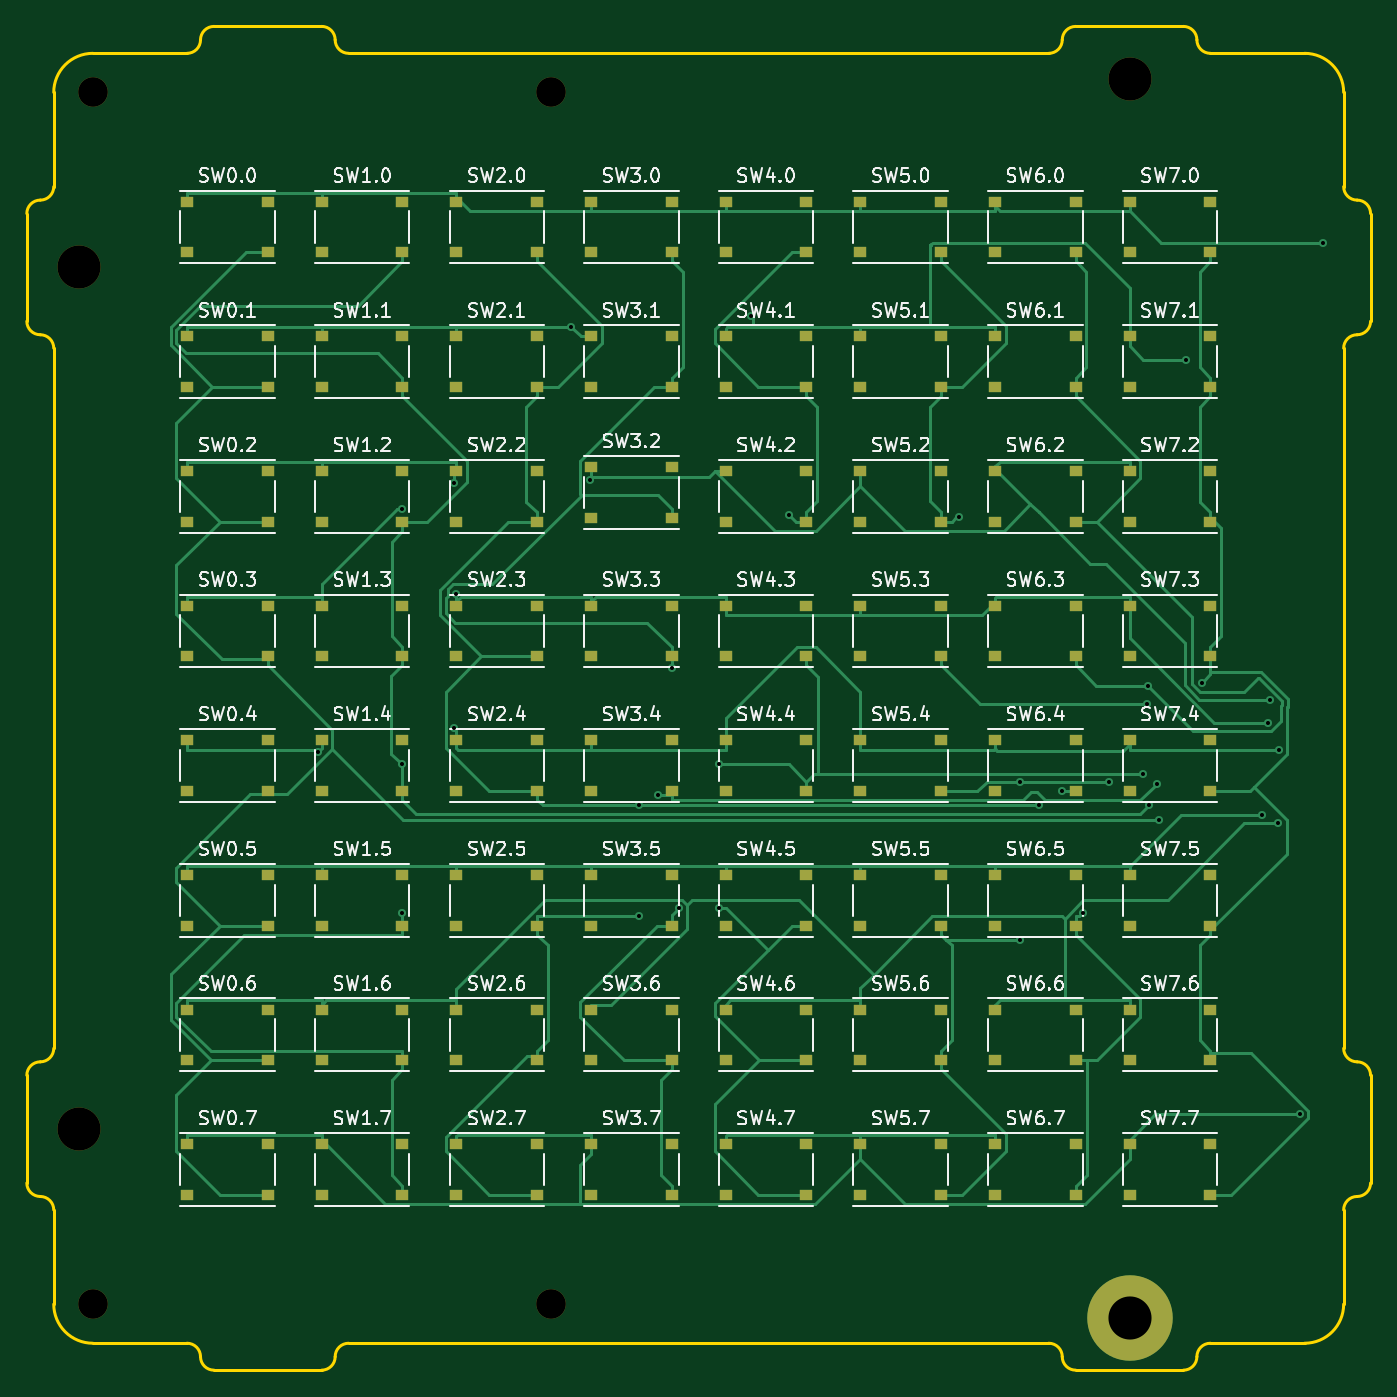
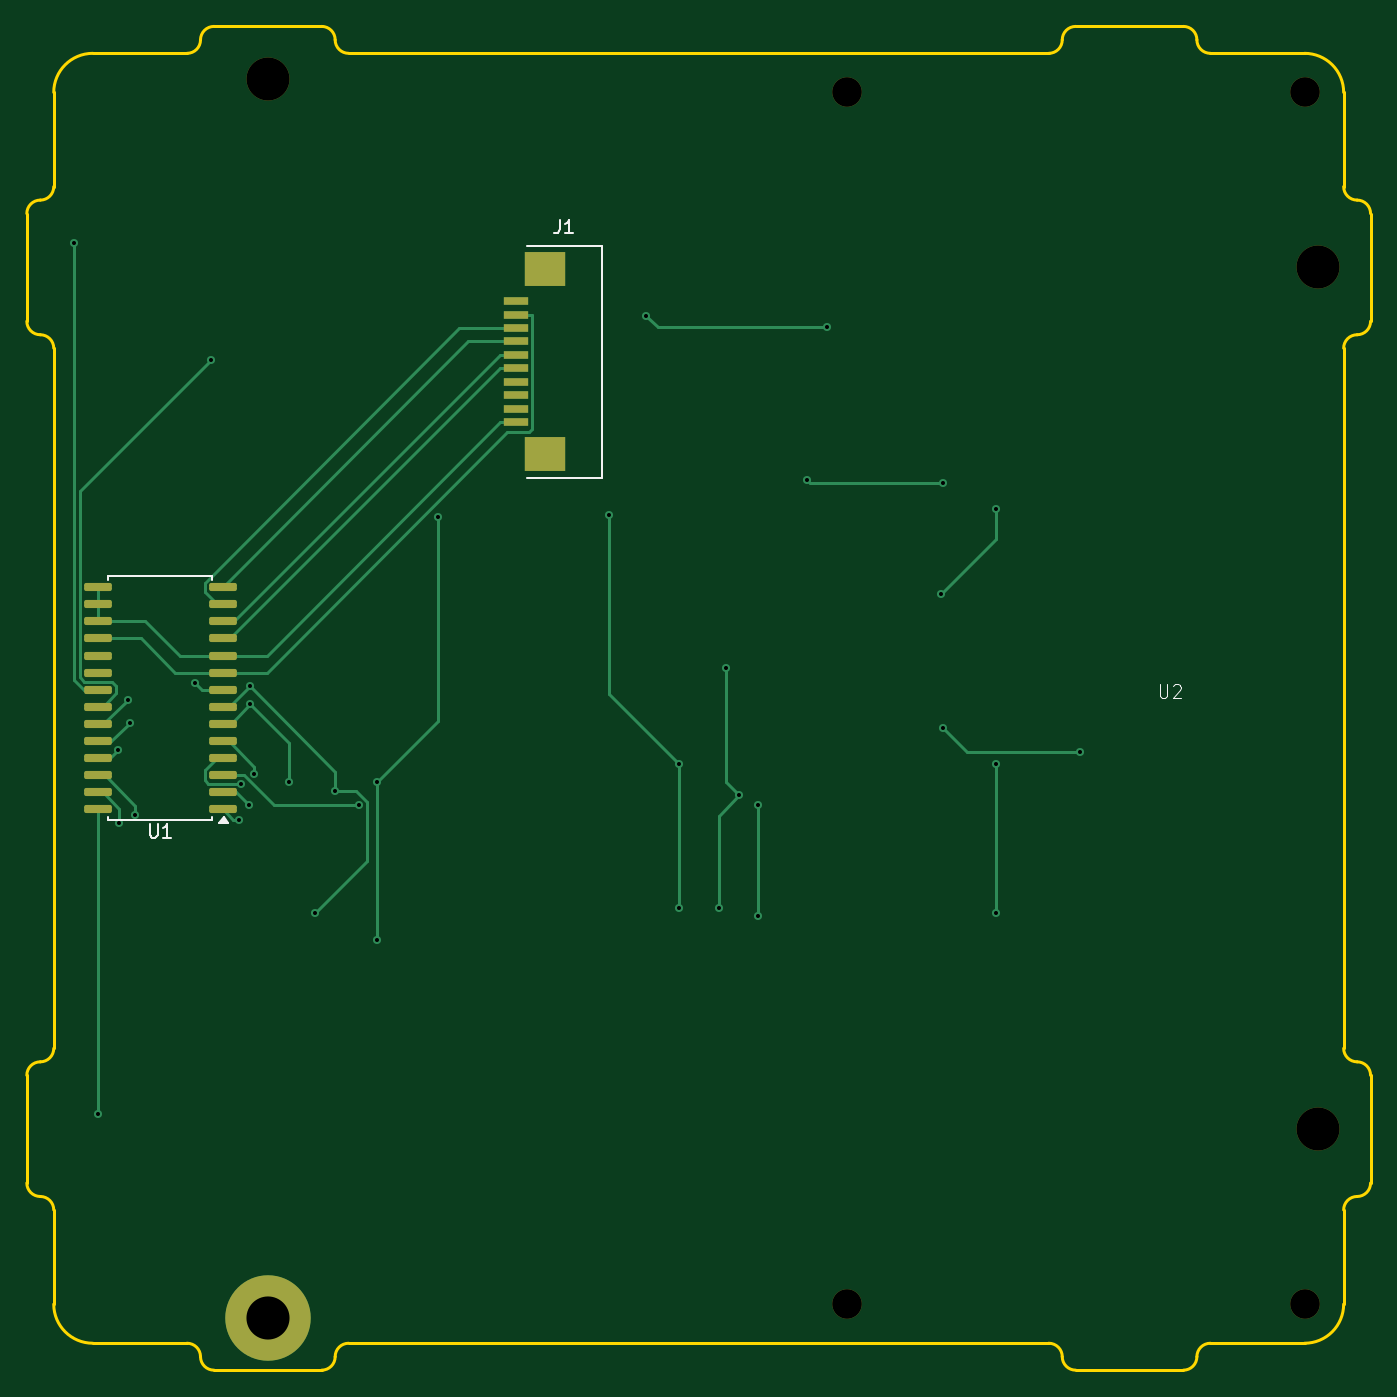
Circuit board: 11 layer files. Board 99.8 x 99.8 mm.
- bottom_copper: PM-Keybard-CuBottom.gbr (9959 bytes)
- top_copper: PM-Keybard-CuTop.gbr (48057 bytes)
- outline: PM-Keybard-EdgeCuts.gbr (4128 bytes)
- bottom_mask: PM-Keybard-MaskBottom.gbr (2525 bytes)
- top_mask: PM-Keybard-MaskTop.gbr (8197 bytes)
- drill: PM-Keybard-NPTH.drl (550 bytes)
- drill: PM-Keybard-PTH.drl (1070 bytes)
- paste: PM-Keybard-PasteBottom.gbr (2154 bytes)
- paste: PM-Keybard-PasteTop.gbr (7826 bytes)
- bottom_silk: PM-Keybard-SilkBottom.gbr (5296 bytes)
- top_silk: PM-Keybard-SilkTop.gbr (172331 bytes)

=== bottom_copper: PM-Keybard-CuBottom.gbr (9959 bytes, source omitted) ===
=== top_copper: PM-Keybard-CuTop.gbr (48057 bytes, source omitted) ===
=== outline: PM-Keybard-EdgeCuts.gbr ===
%TF.GenerationSoftware,KiCad,Pcbnew,8.0.6-8.0.6-0~ubuntu24.04.1*%
%TF.CreationDate,2024-10-27T19:43:51+03:00*%
%TF.ProjectId,PM-Keybard,504d2d4b-6579-4626-9172-642e6b696361,rev?*%
%TF.SameCoordinates,Original*%
%TF.FileFunction,Profile,NP*%
%FSLAX46Y46*%
G04 Gerber Fmt 4.6, Leading zero omitted, Abs format (unit mm)*
G04 Created by KiCad (PCBNEW 8.0.6-8.0.6-0~ubuntu24.04.1) date 2024-10-27 19:43:51*
%MOMM*%
%LPD*%
G01*
G04 APERTURE LIST*
%TA.AperFunction,Profile*%
%ADD10C,0.200000*%
%TD*%
G04 APERTURE END LIST*
D10*
X-47900000Y-38000000D02*
X-47899999Y-45000000D01*
X-47900000Y-26000000D02*
G75*
G02*
X-48900000Y-27000000I-999999J-1D01*
G01*
X-49900000Y-28000000D02*
G75*
G02*
X-48900000Y-27000000I999999J1D01*
G01*
X-49900000Y-28000000D02*
X-49900000Y-36000000D01*
X-48900000Y-37000000D02*
G75*
G02*
X-47900000Y-38000000I1J-999999D01*
G01*
X-48900000Y-37000000D02*
G75*
G02*
X-49900000Y-36000000I-1J999999D01*
G01*
X-47899999Y45000000D02*
X-47900000Y38000000D01*
X-47900000Y38000000D02*
G75*
G02*
X-48900000Y37000000I-1000000J0D01*
G01*
X-48900000Y27000000D02*
G75*
G02*
X-47900000Y26000000I0J-1000000D01*
G01*
X-49900000Y36000000D02*
G75*
G02*
X-48900000Y37000000I1000000J0D01*
G01*
X-48900000Y27000000D02*
G75*
G02*
X-49900000Y28000000I0J1000000D01*
G01*
X-49900000Y36000000D02*
X-49900000Y28000000D01*
X-27000000Y-48900000D02*
G75*
G02*
X-26000000Y-47900000I999999J1D01*
G01*
X47900000Y-38000000D02*
G75*
G02*
X48900000Y-37000000I1000000J0D01*
G01*
X-28000000Y-49900000D02*
X-36000000Y-49900000D01*
X47900000Y45000000D02*
X47900000Y38000000D01*
X-36000000Y49900000D02*
X-28000000Y49900000D01*
X26000000Y-47900000D02*
G75*
G02*
X27000000Y-48900000I0J-1000000D01*
G01*
X-44999999Y-47900000D02*
G75*
G02*
X-47899999Y-45000000I-1J2899999D01*
G01*
X49900000Y36000000D02*
X49900000Y28000000D01*
X49900000Y-28000000D02*
X49900000Y-36000000D01*
X-44999999Y47900000D02*
X-38000000Y47900000D01*
X27000000Y48900000D02*
G75*
G02*
X28000000Y49900000I1000000J0D01*
G01*
X-38000000Y-47900000D02*
G75*
G02*
X-37000000Y-48900000I1J-999999D01*
G01*
X-47900000Y26000000D02*
X-47900000Y-26000000D01*
X49900000Y28000000D02*
G75*
G02*
X48900000Y27000000I-1000000J0D01*
G01*
X45000000Y47900000D02*
G75*
G02*
X47900000Y45000000I0J-2900000D01*
G01*
X48900000Y37000000D02*
G75*
G02*
X49900000Y36000000I0J-1000000D01*
G01*
X-37000000Y48900000D02*
G75*
G02*
X-38000000Y47900000I-999999J-1D01*
G01*
X38000000Y47900000D02*
X45000000Y47900000D01*
X37000000Y-48900000D02*
G75*
G02*
X36000000Y-49900000I-1000000J0D01*
G01*
X37000000Y-48900000D02*
G75*
G02*
X38000000Y-47900000I1000000J0D01*
G01*
X38000000Y47900000D02*
G75*
G02*
X37000000Y48900000I0J1000000D01*
G01*
X-27000000Y-48900000D02*
G75*
G02*
X-28000000Y-49900000I-999999J-1D01*
G01*
X27000000Y48900000D02*
G75*
G02*
X26000000Y47900000I-1000000J0D01*
G01*
X48900000Y-27000000D02*
G75*
G02*
X47900000Y-26000000I0J1000000D01*
G01*
X-38000000Y-47900000D02*
X-44999999Y-47900000D01*
X48900000Y37000000D02*
G75*
G02*
X47900000Y38000000I0J1000000D01*
G01*
X-26000000Y-47900000D02*
X26000000Y-47900000D01*
X47900000Y26000000D02*
G75*
G02*
X48900000Y27000000I1000000J0D01*
G01*
X45000000Y-47900000D02*
X38000000Y-47900000D01*
X-36000000Y-49900000D02*
G75*
G02*
X-37000000Y-48900000I-1J999999D01*
G01*
X49900000Y-36000000D02*
G75*
G02*
X48900000Y-37000000I-1000000J0D01*
G01*
X47900000Y-45000000D02*
G75*
G02*
X45000000Y-47900000I-2900000J0D01*
G01*
X26000000Y47900000D02*
X-26000000Y47900000D01*
X-28000000Y49900000D02*
G75*
G02*
X-27000000Y48900000I1J-999999D01*
G01*
X28000000Y-49900000D02*
G75*
G02*
X27000000Y-48900000I0J1000000D01*
G01*
X47900000Y-38000000D02*
X47900000Y-45000000D01*
X-26000000Y47900000D02*
G75*
G02*
X-27000000Y48900000I-1J999999D01*
G01*
X36000000Y-49900000D02*
X28000000Y-49900000D01*
X47900000Y-26000000D02*
X47900000Y26000000D01*
X-37000000Y48900000D02*
G75*
G02*
X-36000000Y49900000I999999J1D01*
G01*
X48900000Y-27000000D02*
G75*
G02*
X49900000Y-28000000I0J-1000000D01*
G01*
X36000000Y49900000D02*
G75*
G02*
X37000000Y48900000I0J-1000000D01*
G01*
X28000000Y49900000D02*
X36000000Y49900000D01*
X-47899999Y45000000D02*
G75*
G02*
X-44999999Y47900000I2899999J1D01*
G01*
M02*

=== bottom_mask: PM-Keybard-MaskBottom.gbr (2525 bytes, source withheld) ===
=== top_mask: PM-Keybard-MaskTop.gbr (8197 bytes, source omitted) ===
=== drill: PM-Keybard-NPTH.drl ===
M48
; DRILL file {KiCad 8.0.6-8.0.6-0~ubuntu24.04.1} date 2024-10-27T19:43:51+0300
; FORMAT={-:-/ absolute / inch / decimal}
; #@! TF.CreationDate,2024-10-27T19:43:51+03:00
; #@! TF.GenerationSoftware,Kicad,Pcbnew,8.0.6-8.0.6-0~ubuntu24.04.1
; #@! TF.FileFunction,NonPlated,1,2,NPTH
FMAT,2
INCH
; #@! TA.AperFunction,NonPlated,NPTH,ComponentDrill
T1C0.0866
; #@! TA.AperFunction,NonPlated,NPTH,ComponentDrill
T2C0.1260
%
G90
G05
T1
X-1.7717Y1.7717
X-1.7717Y-1.7717
X-0.4331Y1.7717
X-0.4331Y-1.7717
T2
X-1.811Y1.2598
X-1.811Y-1.2598
X1.2598Y1.811
M30

=== drill: PM-Keybard-PTH.drl ===
M48
; DRILL file {KiCad 8.0.6-8.0.6-0~ubuntu24.04.1} date 2024-10-27T19:43:51+0300
; FORMAT={-:-/ absolute / inch / decimal}
; #@! TF.CreationDate,2024-10-27T19:43:51+03:00
; #@! TF.GenerationSoftware,Kicad,Pcbnew,8.0.6-8.0.6-0~ubuntu24.04.1
; #@! TF.FileFunction,Plated,1,2,PTH
FMAT,2
INCH
; #@! TA.AperFunction,Plated,PTH,ViaDrill
T1C0.0118
; #@! TA.AperFunction,Plated,PTH,ComponentDrill
T2C0.1260
%
G90
G05
T1
X-1.1138Y-0.1578
X-0.8684Y0.5528
X-0.8684Y-0.1926
X-0.8684Y-0.628
X-0.7156Y0.6295
X-0.7154Y-0.0878
X-0.7087Y0.3054
X-0.374Y1.0866
X-0.3169Y0.639
X-0.1737Y-0.3134
X-0.1737Y-0.6375
X-0.1181Y-0.2841
X-0.0787Y0.0876
X-0.0579Y-0.6142
X0.0579Y-0.1927
X0.0579Y-0.6142
X0.1535Y1.1181
X0.2635Y0.5364
X0.7621Y0.5291
X0.9409Y-0.2457
X0.9409Y-0.7069
X0.9947Y-0.3134
X1.0625Y-0.2707
X1.1224Y-0.6285
X1.1992Y-0.2462
X1.3001Y-0.2214
X1.3115Y-0.0178
X1.3126Y0.0355
X1.3158Y-0.3134
X1.3393Y-0.25
X1.3452Y-0.3557
X1.4252Y0.9906
X1.472Y0.0457
X1.6481Y-0.3408
X1.664Y-0.0709
X1.6693Y-0.0037
X1.6937Y-0.3657
X1.6967Y-0.1499
X1.7579Y-1.2158
X1.8261Y1.3317
T2
X1.2598Y-1.811
M30

=== paste: PM-Keybard-PasteBottom.gbr (2154 bytes, source withheld) ===
=== paste: PM-Keybard-PasteTop.gbr (7826 bytes, source omitted) ===
=== bottom_silk: PM-Keybard-SilkBottom.gbr ===
%TF.GenerationSoftware,KiCad,Pcbnew,8.0.6-8.0.6-0~ubuntu24.04.1*%
%TF.CreationDate,2024-10-27T19:43:51+03:00*%
%TF.ProjectId,PM-Keybard,504d2d4b-6579-4626-9172-642e6b696361,rev?*%
%TF.SameCoordinates,Original*%
%TF.FileFunction,Legend,Bot*%
%TF.FilePolarity,Positive*%
%FSLAX46Y46*%
G04 Gerber Fmt 4.6, Leading zero omitted, Abs format (unit mm)*
G04 Created by KiCad (PCBNEW 8.0.6-8.0.6-0~ubuntu24.04.1) date 2024-10-27 19:43:51*
%MOMM*%
%LPD*%
G01*
G04 APERTURE LIST*
G04 Aperture macros list*
%AMRoundRect*
0 Rectangle with rounded corners*
0 $1 Rounding radius*
0 $2 $3 $4 $5 $6 $7 $8 $9 X,Y pos of 4 corners*
0 Add a 4 corners polygon primitive as box body*
4,1,4,$2,$3,$4,$5,$6,$7,$8,$9,$2,$3,0*
0 Add four circle primitives for the rounded corners*
1,1,$1+$1,$2,$3*
1,1,$1+$1,$4,$5*
1,1,$1+$1,$6,$7*
1,1,$1+$1,$8,$9*
0 Add four rect primitives between the rounded corners*
20,1,$1+$1,$2,$3,$4,$5,0*
20,1,$1+$1,$4,$5,$6,$7,0*
20,1,$1+$1,$6,$7,$8,$9,0*
20,1,$1+$1,$8,$9,$2,$3,0*%
G04 Aperture macros list end*
%ADD10C,0.100000*%
%ADD11C,0.150000*%
%ADD12C,0.120000*%
%ADD13C,0.152400*%
%ADD14C,2.200000*%
%ADD15C,3.200000*%
%ADD16O,6.350000X6.350000*%
%ADD17RoundRect,0.150000X-0.875000X-0.150000X0.875000X-0.150000X0.875000X0.150000X-0.875000X0.150000X0*%
%ADD18R,1.803400X0.635000*%
%ADD19R,2.997200X2.590800*%
G04 APERTURE END LIST*
D10*
X-34238096Y1042581D02*
X-34238096Y233058D01*
X-34238096Y233058D02*
X-34285715Y137820D01*
X-34285715Y137820D02*
X-34333334Y90200D01*
X-34333334Y90200D02*
X-34428572Y42581D01*
X-34428572Y42581D02*
X-34619048Y42581D01*
X-34619048Y42581D02*
X-34714286Y90200D01*
X-34714286Y90200D02*
X-34761905Y137820D01*
X-34761905Y137820D02*
X-34809524Y233058D01*
X-34809524Y233058D02*
X-34809524Y1042581D01*
X-35238096Y947343D02*
X-35285715Y994962D01*
X-35285715Y994962D02*
X-35380953Y1042581D01*
X-35380953Y1042581D02*
X-35619048Y1042581D01*
X-35619048Y1042581D02*
X-35714286Y994962D01*
X-35714286Y994962D02*
X-35761905Y947343D01*
X-35761905Y947343D02*
X-35809524Y852105D01*
X-35809524Y852105D02*
X-35809524Y756867D01*
X-35809524Y756867D02*
X-35761905Y614010D01*
X-35761905Y614010D02*
X-35190477Y42581D01*
X-35190477Y42581D02*
X-35809524Y42581D01*
D11*
X40761904Y-9354819D02*
X40761904Y-10164342D01*
X40761904Y-10164342D02*
X40714285Y-10259580D01*
X40714285Y-10259580D02*
X40666666Y-10307200D01*
X40666666Y-10307200D02*
X40571428Y-10354819D01*
X40571428Y-10354819D02*
X40380952Y-10354819D01*
X40380952Y-10354819D02*
X40285714Y-10307200D01*
X40285714Y-10307200D02*
X40238095Y-10259580D01*
X40238095Y-10259580D02*
X40190476Y-10164342D01*
X40190476Y-10164342D02*
X40190476Y-9354819D01*
X39190476Y-10354819D02*
X39761904Y-10354819D01*
X39476190Y-10354819D02*
X39476190Y-9354819D01*
X39476190Y-9354819D02*
X39571428Y-9497676D01*
X39571428Y-9497676D02*
X39666666Y-9592914D01*
X39666666Y-9592914D02*
X39761904Y-9640533D01*
X10333333Y35545181D02*
X10333333Y34830896D01*
X10333333Y34830896D02*
X10380952Y34688039D01*
X10380952Y34688039D02*
X10476190Y34592800D01*
X10476190Y34592800D02*
X10619047Y34545181D01*
X10619047Y34545181D02*
X10714285Y34545181D01*
X9333333Y34545181D02*
X9904761Y34545181D01*
X9619047Y34545181D02*
X9619047Y35545181D01*
X9619047Y35545181D02*
X9714285Y35402324D01*
X9714285Y35402324D02*
X9809523Y35307086D01*
X9809523Y35307086D02*
X9904761Y35259467D01*
D12*
%TO.C,U1*%
X36140000Y9060000D02*
X40000000Y9060000D01*
X36140000Y8815000D02*
X36140000Y9060000D01*
X36140000Y-8815000D02*
X36140000Y-9060000D01*
X36140000Y-9060000D02*
X40000000Y-9060000D01*
X43860000Y9060000D02*
X40000000Y9060000D01*
X43860000Y8815000D02*
X43860000Y9060000D01*
X43860000Y-8815000D02*
X43860000Y-9060000D01*
X43860000Y-9060000D02*
X40000000Y-9060000D01*
X35627500Y-9285000D02*
X34947500Y-9285000D01*
X35287500Y-8815000D01*
X35627500Y-9285000D01*
G36*
X35627500Y-9285000D02*
G01*
X34947500Y-9285000D01*
X35287500Y-8815000D01*
X35627500Y-9285000D01*
G37*
D13*
%TO.C,J1*%
X7218700Y33623300D02*
X7218700Y16376700D01*
X7218700Y16376700D02*
X12781300Y16376700D01*
X12781300Y33623300D02*
X7218700Y33623300D01*
%TD*%
%LPC*%
D14*
%TO.C,U2*%
X-11000000Y45000000D03*
X-11000000Y-45000000D03*
X-45000000Y45000000D03*
X-45000000Y-45000000D03*
%TD*%
D15*
%TO.C,H2*%
X32000000Y46000000D03*
%TD*%
D16*
%TO.C,PE1*%
X32000000Y-46000000D03*
%TD*%
D15*
%TO.C,H1*%
X-46000000Y32000000D03*
%TD*%
%TO.C,H3*%
X-46000000Y-32000000D03*
%TD*%
D17*
%TO.C,U1*%
X35350000Y-8255000D03*
X35350000Y-6985000D03*
X35350000Y-5715000D03*
X35350000Y-4445000D03*
X35350000Y-3175000D03*
X35350000Y-1905000D03*
X35350000Y-635000D03*
X35350000Y635000D03*
X35350000Y1905000D03*
X35350000Y3175000D03*
X35350000Y4445000D03*
X35350000Y5715000D03*
X35350000Y6985000D03*
X35350000Y8255000D03*
X44650000Y8255000D03*
X44650000Y6985000D03*
X44650000Y5715000D03*
X44650000Y4445000D03*
X44650000Y3175000D03*
X44650000Y1905000D03*
X44650000Y635000D03*
X44650000Y-635000D03*
X44650000Y-1905000D03*
X44650000Y-3175000D03*
X44650000Y-4445000D03*
X44650000Y-5715000D03*
X44650000Y-6985000D03*
X44650000Y-8255000D03*
%TD*%
D18*
%TO.C,J1*%
X13556000Y20500009D03*
X13556000Y21500007D03*
X13556000Y22500005D03*
X13556000Y23500003D03*
X13556000Y24500001D03*
X13556000Y25499999D03*
X13556000Y26499997D03*
X13556000Y27499995D03*
X13556000Y28499993D03*
X13556000Y29499991D03*
D19*
X11385999Y18149998D03*
X11385999Y31850002D03*
%TD*%
%LPD*%
M02*

=== top_silk: PM-Keybard-SilkTop.gbr (172331 bytes, source omitted) ===
